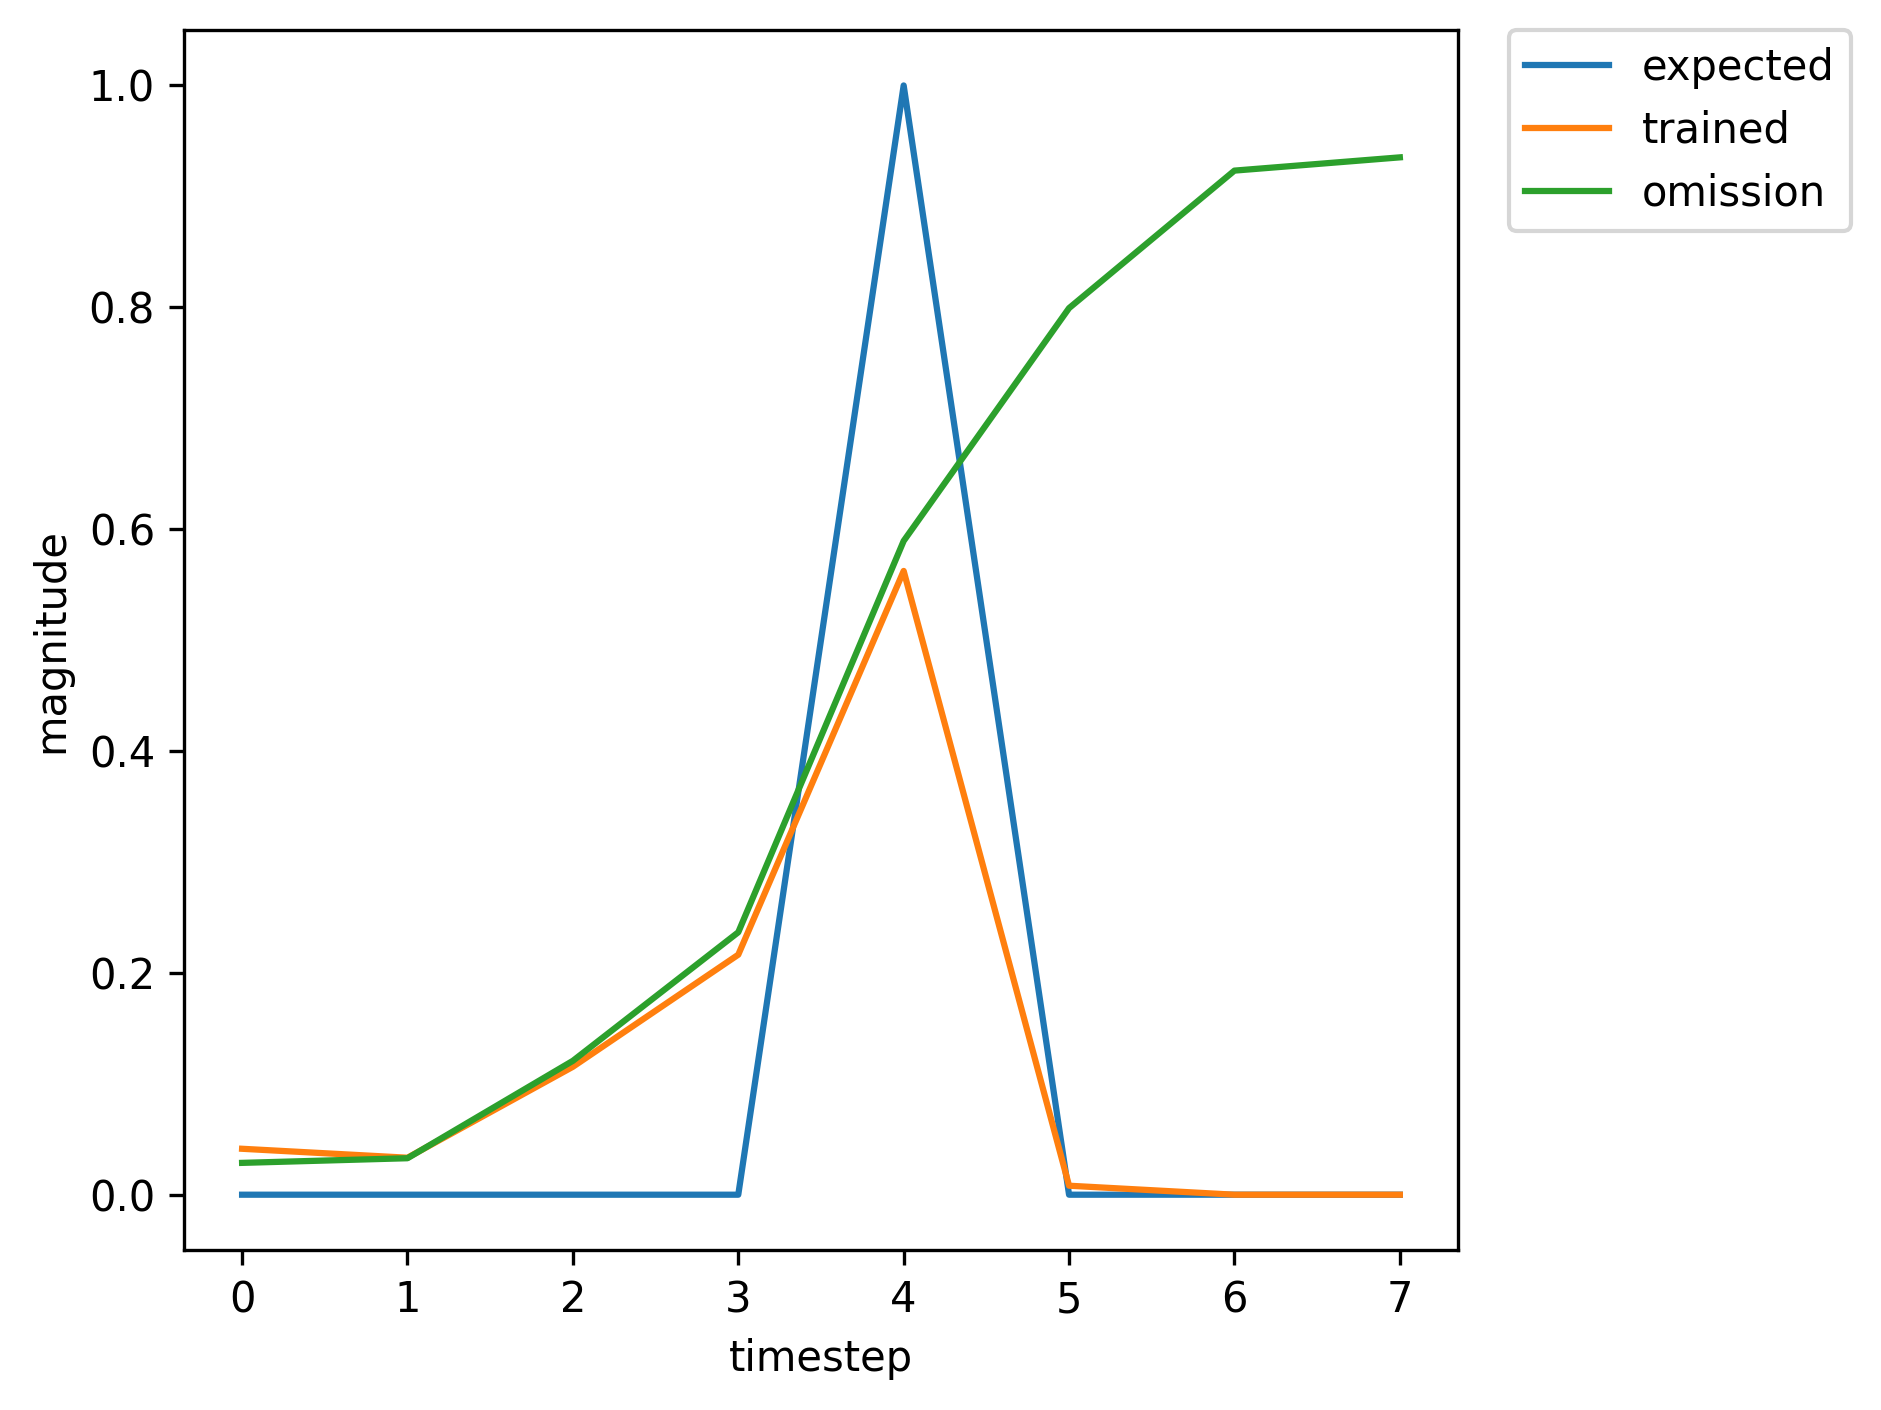

The table this chart was drawn from, first rows:
, input, expected_output, network_output
0, 1.0, 0, 0.01457
1, 0.0, 0, 0.1961
2, 0.0, 0, 0.4631
3, 0.0, 0, 0.7806
4, 2.0, 1, 0.9078
5, 0.0, 0, 0.04178
6, 1.0, 0, 0.03458
7, 0.0, 0, 0.02417
8, 0.0, 0, 0.07637
9, 0.0, 0, 0.1452
10, 2.0, 1, 0.4349
11, 0.0, 0, 0.005079
12, 0.0, 0, 0.02072
13, 1.0, 0, 0.004376
14, 0.0, 0, 0.07065
15, 0.0, 0, 0.2134
16, 0.0, 0, 0.4991
17, 2.0, 1, 0.7929
18, 0.0, 0, 0.02969
19, 0.0, 0, 0.04172
20, 1.0, 0, 0.004398
21, 0.0, 0, 0.06386
22, 0.0, 0, 0.1755
23, 0.0, 0, 0.43
24, 2.0, 1, 0.7466
25, 0.0, 0, 0.02371
26, 1.0, 0, 0.04035
27, 0.0, 0, 0.03363
28, 0.0, 0, 0.1184
29, 0.0, 0, 0.2226
30, 2.0, 1, 0.5718
31, 0.0, 0, 0.008426
32, 0.0, 0, 0.02932
33, 0.0, 0, 0.004222
34, 1.0, 0, 0.009058
35, 0.0, 0, 0.1047
36, 0.0, 0, 0.3028
37, 0.0, 0, 0.6087
38, 2.0, 1, 0.8507
39, 0.0, 0, 0.03538
40, 0.0, 0, 0.03913
41, 1.0, 0, 0.004017
42, 0.0, 0, 0.05473
43, 0.0, 0, 0.1535
44, 0.0, 0, 0.3814
45, 2.0, 1, 0.7133
46, 0.0, 0, 0.01994
47, 1.0, 0, 0.03939
48, 0.0, 0, 0.03428
49, 0.0, 0, 0.1224
50, 0.0, 0, 0.2309
51, 2.0, 1, 0.5837
52, 0.0, 0, 0.008849
53, 1.0, 0, 0.03008
54, 0.0, 0, 0.03276
55, 0.0, 0, 0.1204
56, 0.0, 0, 0.2343
57, 2.0, 1, 0.5868
58, 0.0, 0, 0.009121
59, 1.0, 0, 0.03063
... 298 more rows
